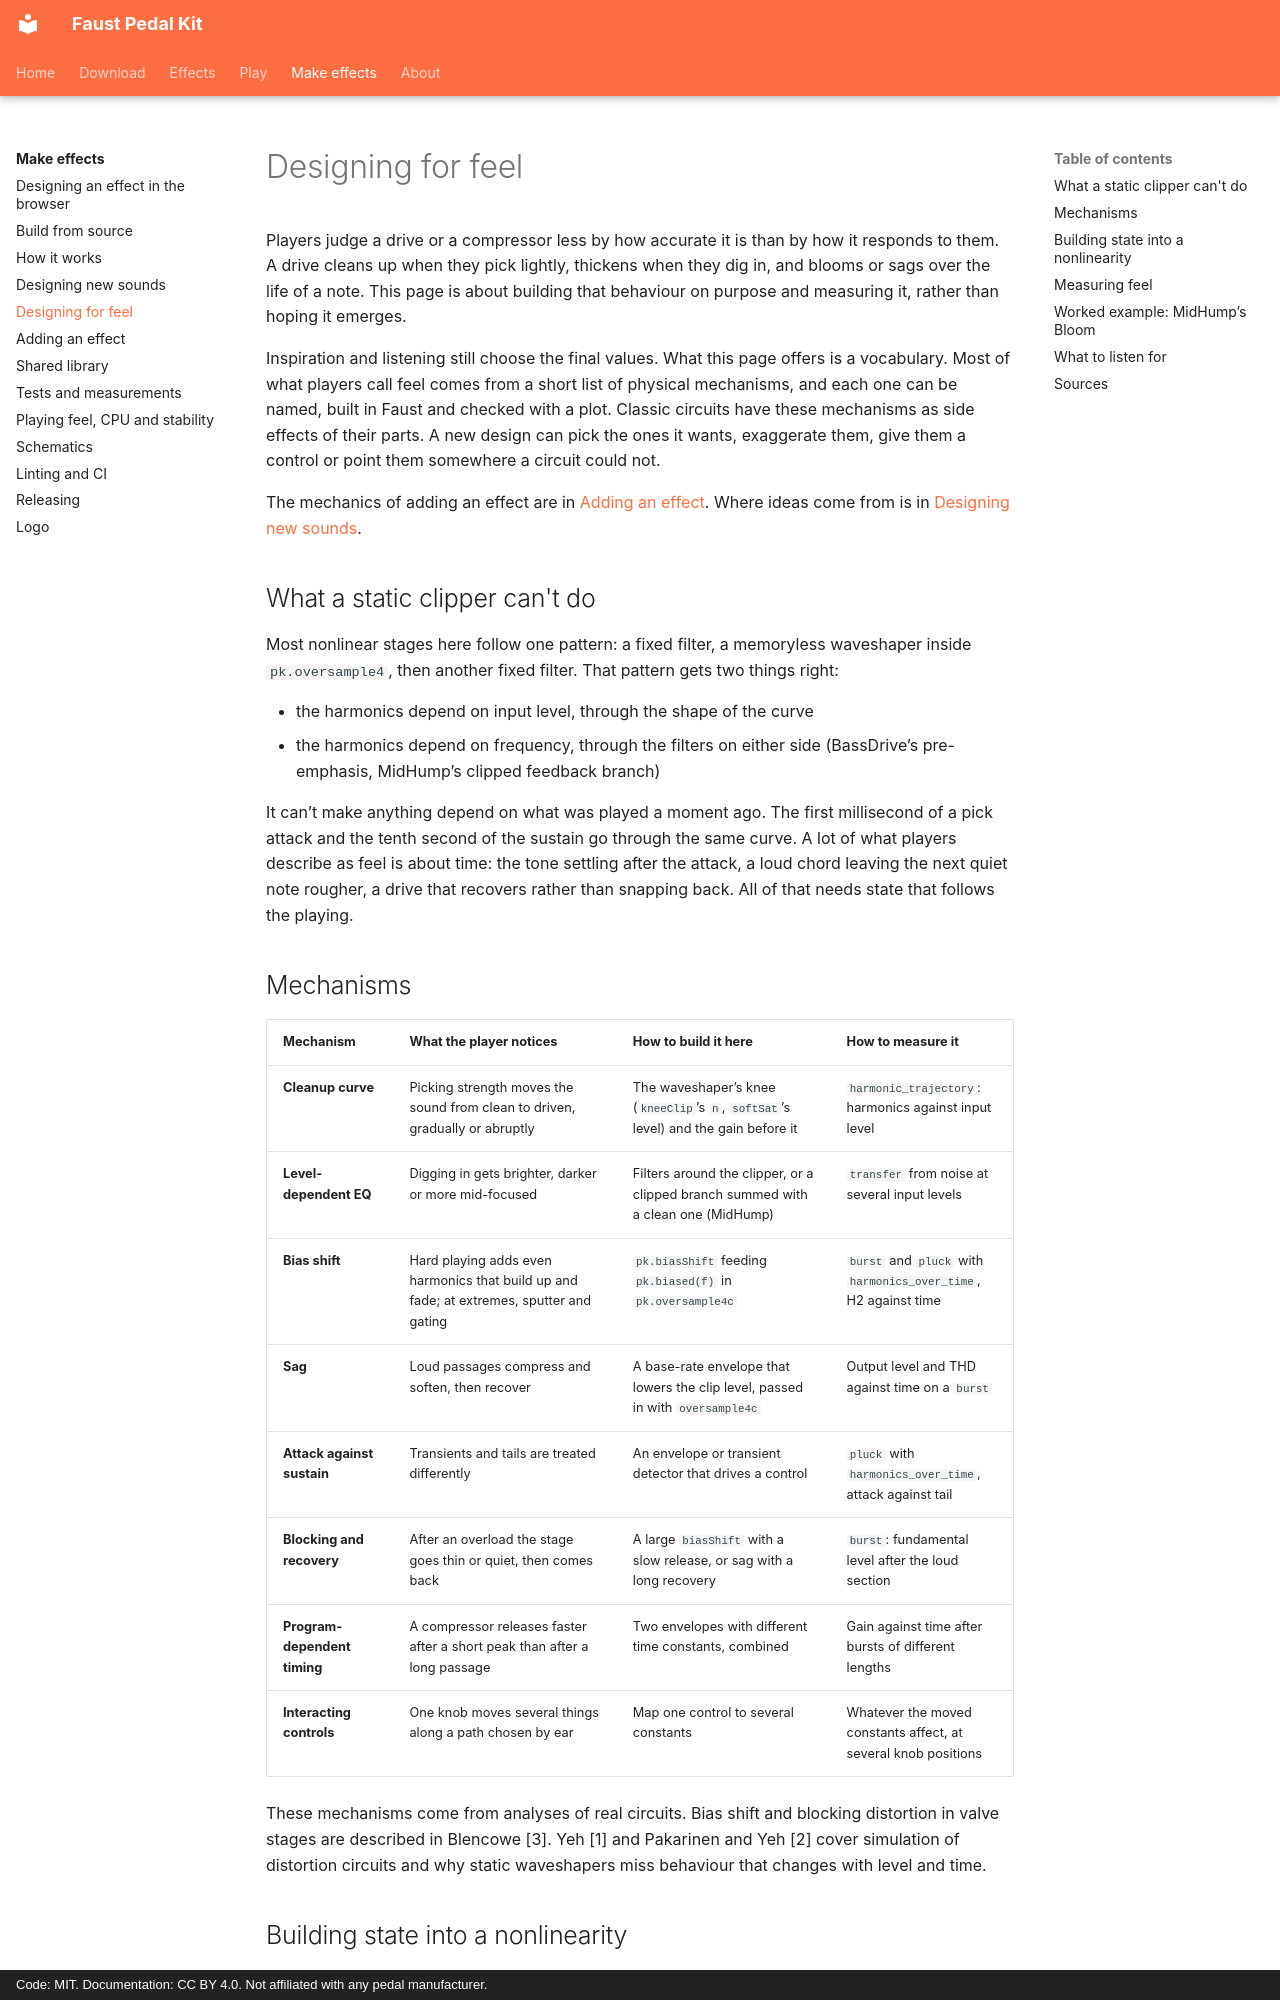

repository: Joe-Heffer/faust-pedalkit · page: development/designing-for-feel/index.html · generator: mkdocs · copyright: Code: MIT. Documentation: CC BY 4.0. Not affiliated with any pedal manufacturer.

# Designing for feel

Players judge a drive or a compressor less by how accurate it is than by how it responds to them. A drive cleans up when they pick lightly, thickens when they dig in, and blooms or sags over the life of a note. This page is about building that behaviour on purpose and measuring it, rather than hoping it emerges.

Inspiration and listening still choose the final values. What this page offers is a vocabulary. Most of what players call feel comes from a short list of physical mechanisms, and each one can be named, built in Faust and checked with a plot. Classic circuits have these mechanisms as side effects of their parts. A new design can pick the ones it wants, exaggerate them, give them a control or point them somewhere a circuit could not.

The mechanics of adding an effect are in [Adding an effect](adding-an-effect.md). Where ideas come from is in [Designing new sounds](designing-new-sounds.md).

## What a static clipper can't do

Most nonlinear stages here follow one pattern: a fixed filter, a memoryless waveshaper inside `pk.oversample4`, then another fixed filter. That pattern gets two things right:

* the harmonics depend on input level, through the shape of the curve
* the harmonics depend on frequency, through the filters on either side (BassDrive’s pre-emphasis, MidHump’s clipped feedback branch)

It can’t make anything depend on what was played a moment ago. The first millisecond of a pick attack and the tenth second of the sustain go through the same curve. A lot of what players describe as feel is about time: the tone settling after the attack, a loud chord leaving the next quiet note rougher, a drive that recovers rather than snapping back. All of that needs state that follows the playing.

## Mechanisms

| Mechanism | What the player notices | How to build it here | How to measure it |
|---|---|---|---|
| **Cleanup curve** | Picking strength moves the sound from clean to driven, gradually or abruptly | The waveshaper’s knee (`kneeClip`’s `n`, `softSat`’s level) and the gain before it | `harmonic_trajectory`: harmonics against input level |
| **Level-dependent EQ** | Digging in gets brighter, darker or more mid-focused | Filters around the clipper, or a clipped branch summed with a clean one (MidHump) | `transfer` from noise at several input levels |
| **Bias shift** | Hard playing adds even harmonics that build up and fade; at extremes, sputter and gating | `pk.biasShift` feeding `pk.biased(f)` in `pk.oversample4c` | `burst` and `pluck` with `harmonics_over_time`, H2 against time |
| **Sag** | Loud passages compress and soften, then recover | A base-rate envelope that lowers the clip level, passed in with `oversample4c` | Output level and THD against time on a `burst` |
| **Attack against sustain** | Transients and tails are treated differently | An envelope or transient detector that drives a control | `pluck` with `harmonics_over_time`, attack against tail |
| **Blocking and recovery** | After an overload the stage goes thin or quiet, then comes back | A large `biasShift` with a slow release, or sag with a long recovery | `burst`: fundamental level after the loud section |
| **Program-dependent timing** | A compressor releases faster after a short peak than after a long passage | Two envelopes with different time constants, combined | Gain against time after bursts of different lengths |
| **Interacting controls** | One knob moves several things along a path chosen by ear | Map one control to several constants | Whatever the moved constants affect, at several knob positions |

These mechanisms come from analyses of real circuits. Bias shift and blocking distortion in valve stages are described in Blencowe [3]. Yeh [1] and Pakarinen and Yeh [2] cover simulation of distortion circuits and why static waveshapers miss behaviour that changes with level and time.
